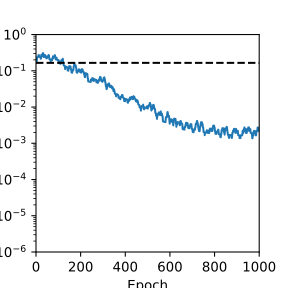

The data file committed next to this chart (first rows):
	Epoch	Loss
0	0.0	0.1762
1	1.0	0.1762
2	2.0	0.1762
3	3.0	0.1762
4	4.0	0.2114
5	5.0	0.2396
6	6.0	0.2396
7	7.0	0.2396
8	8.0	0.2395
9	9.0	0.2395
10	10.0	0.2395
11	11.0	0.2712
12	12.0	0.2712
13	13.0	0.2712
14	14.0	0.243
15	15.0	0.243
16	16.0	0.2429
17	17.0	0.2429
18	18.0	0.2429
19	19.0	0.2428
20	20.0	0.2428
21	21.0	0.2146
22	22.0	0.2181
23	23.0	0.2496
24	24.0	0.2776
25	25.0	0.2459
26	26.0	0.2774
27	27.0	0.2773
28	28.0	0.2807
29	29.0	0.2807
30	30.0	0.2806
31	31.0	0.3084
32	32.0	0.3048
33	33.0	0.2731
34	34.0	0.2414
35	35.0	0.2447
36	36.0	0.2444
37	37.0	0.2443
38	38.0	0.2406
39	39.0	0.2718
40	40.0	0.275
41	41.0	0.2468
42	42.0	0.25
43	43.0	0.2531
44	44.0	0.253
45	45.0	0.2493
46	46.0	0.221
47	47.0	0.2208
48	48.0	0.2238
49	49.0	0.2232
50	50.0	0.2504
51	51.0	0.2468
52	52.0	0.2431
53	53.0	0.2426
54	54.0	0.2454
55	55.0	0.2451
56	56.0	0.272
57	57.0	0.2716
58	58.0	0.268
59	59.0	0.2397
... 940 more rows
